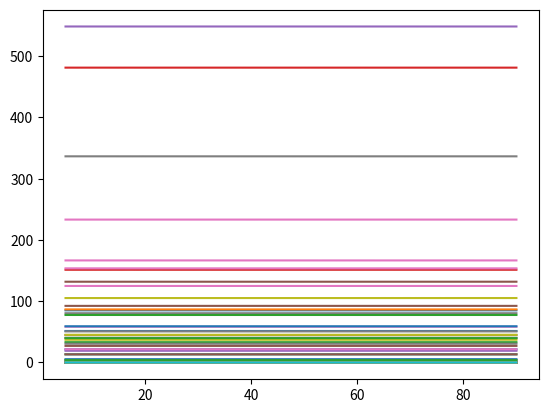

Reproduce this figure in Python.
import numpy as np
import matplotlib.pyplot as plt

start_x = 5
end_x = 90
N = 8501

########## Peak profile functions from Vecsei ##########


def theta_rel(theta):
    return (theta - start_x) / (end_x - start_x)


def f_step_up(theta, h, alpha, theta_rel_step):
    return h * (1 / (1 + np.exp(alpha * (theta_rel(theta) - theta_rel_step))))


def f_step_down(theta, h, alpha, theta_rel_step):
    return h * (1 - (1 / (1 + np.exp(alpha * (theta_rel(theta) - theta_rel_step)))))


def f_polynomial(theta, n_max, alpha_n):
    return np.abs(
        np.sum([alpha_n[i] * theta_rel(theta) ** i for i in range(0, n_max + 1)])
    )


def f_bump(theta, h, n):
    return h * (n * theta_rel(theta)) ** 2 * np.exp(-1 * n * theta_rel(theta))


def trunc_normal(min, max, mean, std):
    while True:
        value = np.random.normal(mean, std)

        if value > min and value < max:
            return value
        else:
            continue


def generate_background_noise_vecsei(pattern_x):

    diffractogram = np.zeros(N)

    diffractogram += np.random.uniform(0.002, 0.02, N)

    choices = [1 if x < 0.5 else 0 for x in np.random.uniform(size=4)]
    T = 0.1 / np.sum(choices)

    if choices[0]:
        diffractogram += f_step_up(
            pattern_x,
            trunc_normal(0, T, T / 3, T / 7),
            np.random.uniform(10, 60),
            np.random.uniform(0, 1 / 7),
        )

    if choices[1]:
        diffractogram += f_step_down(
            pattern_x,
            trunc_normal(0, T, T / 3, T / 7),
            np.random.uniform(10, 60),
            np.random.uniform(1 - 1 / 7, 1),
        )

    if choices[2]:
        n_max = np.random.randint(0, 5)
        alpha_n = np.zeros(n_max + 1)
        for i, alpha in enumerate(alpha_n):
            if np.random.uniform() < 0.5:
                alpha_n[i] = 3 * T / (2 * (n_max + 1)) * np.random.uniform(-1, 1)

        diffractogram += f_polynomial(pattern_x, n_max, alpha_n)

    if choices[3]:
        diffractogram += f_bump(
            pattern_x,
            trunc_normal(0, 3 * T / 5, 2 * T / 5, 3 * T / 35),
            np.random.uniform(40, 70),
        )

    return diffractogram


##########

if __name__ == "__main__":

    pattern_x = np.linspace(start_x, end_x, N)

    for i in range(0, 100):

        diff = generate_background_noise_vecsei(pattern_x)

        plt.plot(pattern_x, diff)
        plt.show()
